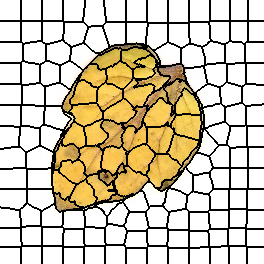

The table this chart was drawn from, first rows:
0, 0, 0, 0, 0, 0, 0, 0, 0, 0, 0, 0, 0, 0, 0, 0, 0, 0, 0, 0, 0, 1, 1, 1
0, 0, 0, 0, 0, 0, 0, 0, 0, 0, 0, 0, 0, 0, 0, 0, 0, 0, 0, 0, 0, 1, 1, 1
0, 0, 0, 0, 0, 0, 0, 0, 0, 0, 0, 0, 0, 0, 0, 0, 0, 0, 0, 0, 0, 1, 1, 1
0, 0, 0, 0, 0, 0, 0, 0, 0, 0, 0, 0, 0, 0, 0, 0, 0, 0, 0, 0, 0, 1, 1, 1
0, 0, 0, 0, 0, 0, 0, 0, 0, 0, 0, 0, 0, 0, 0, 0, 0, 0, 0, 0, 0, 1, 1, 1
0, 0, 0, 0, 0, 0, 0, 0, 0, 0, 0, 0, 0, 0, 0, 0, 0, 0, 0, 0, 0, 1, 1, 1
0, 0, 0, 0, 0, 0, 0, 0, 0, 0, 0, 0, 0, 0, 0, 0, 0, 0, 0, 0, 0, 1, 1, 1
0, 0, 0, 0, 0, 0, 0, 0, 0, 0, 0, 0, 0, 0, 0, 0, 0, 0, 0, 0, 0, 1, 1, 1
0, 0, 0, 0, 0, 0, 0, 0, 0, 0, 0, 0, 0, 0, 0, 0, 0, 0, 0, 0, 0, 1, 1, 1
0, 0, 0, 0, 0, 0, 0, 0, 0, 0, 0, 0, 0, 0, 0, 0, 0, 0, 0, 0, 0, 1, 1, 1
0, 0, 0, 0, 0, 0, 0, 0, 0, 0, 0, 0, 0, 0, 0, 0, 0, 0, 0, 0, 0, 1, 1, 1
0, 0, 0, 0, 0, 0, 0, 0, 0, 0, 0, 0, 0, 0, 0, 0, 0, 0, 0, 0, 0, 1, 1, 1
0, 0, 0, 0, 0, 0, 0, 0, 0, 0, 0, 0, 0, 0, 0, 0, 0, 0, 0, 0, 0, 1, 1, 1
0, 0, 0, 0, 0, 0, 0, 0, 0, 0, 0, 0, 0, 0, 0, 0, 0, 0, 0, 0, 0, 1, 1, 1
0, 0, 0, 0, 0, 0, 0, 0, 0, 0, 0, 0, 0, 0, 0, 0, 0, 0, 0, 0, 0, 1, 1, 1
0, 0, 0, 0, 0, 0, 0, 0, 0, 0, 0, 0, 0, 0, 0, 0, 0, 0, 0, 0, 0, 1, 1, 1
0, 0, 0, 0, 0, 0, 0, 0, 0, 0, 0, 0, 0, 0, 0, 0, 0, 0, 0, 0, 0, 1, 1, 1
0, 0, 0, 0, 0, 0, 0, 0, 0, 0, 0, 0, 0, 0, 0, 0, 0, 0, 0, 0, 0, 1, 1, 1
0, 0, 0, 0, 0, 0, 0, 0, 0, 0, 0, 0, 0, 0, 0, 0, 0, 0, 0, 0, 0, 1, 1, 1
0, 0, 0, 0, 0, 0, 0, 0, 0, 0, 0, 0, 0, 0, 0, 0, 0, 0, 0, 0, 0, 1, 1, 1
0, 0, 0, 0, 0, 0, 0, 0, 0, 0, 0, 0, 0, 0, 0, 0, 0, 0, 0, 0, 0, 1, 1, 1
13, 13, 13, 13, 13, 13, 13, 13, 13, 13, 13, 13, 13, 13, 13, 13, 13, 13, 13, 13, 13, 14, 14, 14
13, 13, 13, 13, 13, 13, 13, 13, 13, 13, 13, 13, 13, 13, 13, 13, 13, 13, 13, 13, 13, 14, 14, 14
13, 13, 13, 13, 13, 13, 13, 13, 13, 13, 13, 13, 13, 13, 13, 13, 13, 13, 13, 13, 13, 14, 14, 14
13, 13, 13, 13, 13, 13, 13, 13, 13, 13, 13, 13, 13, 13, 13, 13, 13, 13, 13, 13, 13, 14, 14, 14
13, 13, 13, 13, 13, 13, 13, 13, 13, 13, 13, 13, 13, 13, 13, 13, 13, 13, 13, 13, 13, 14, 14, 14
13, 13, 13, 13, 13, 13, 13, 13, 13, 13, 13, 13, 13, 13, 13, 13, 13, 13, 13, 13, 13, 14, 14, 14
13, 13, 13, 13, 13, 13, 13, 13, 13, 13, 13, 13, 13, 13, 13, 13, 13, 13, 13, 13, 13, 14, 14, 14
13, 13, 13, 13, 13, 13, 13, 13, 13, 13, 13, 13, 13, 13, 13, 13, 13, 13, 13, 13, 13, 14, 14, 14
13, 13, 13, 13, 13, 13, 13, 13, 13, 13, 13, 13, 13, 13, 13, 13, 13, 13, 13, 13, 13, 14, 14, 14
13, 13, 13, 13, 13, 13, 13, 13, 13, 13, 13, 13, 13, 13, 13, 13, 13, 13, 13, 13, 13, 14, 14, 14
13, 13, 13, 13, 13, 13, 13, 13, 13, 13, 13, 13, 13, 13, 13, 13, 13, 13, 13, 13, 13, 14, 14, 14
13, 13, 13, 13, 13, 13, 13, 13, 13, 13, 13, 13, 13, 13, 13, 13, 13, 13, 13, 13, 13, 14, 14, 14
13, 13, 13, 13, 13, 13, 13, 13, 13, 13, 13, 13, 13, 13, 13, 13, 13, 13, 13, 13, 13, 14, 14, 14
13, 13, 13, 13, 13, 13, 13, 13, 13, 13, 13, 13, 13, 13, 13, 13, 13, 13, 13, 13, 13, 14, 14, 14
13, 13, 13, 13, 13, 13, 13, 13, 13, 13, 13, 13, 13, 13, 13, 13, 13, 13, 13, 13, 13, 14, 14, 14
13, 13, 13, 13, 13, 13, 13, 13, 13, 13, 13, 13, 13, 13, 13, 13, 13, 13, 13, 13, 13, 14, 14, 14
13, 13, 13, 13, 13, 13, 13, 13, 13, 13, 13, 13, 13, 13, 13, 13, 13, 13, 13, 13, 13, 14, 14, 14
13, 13, 13, 13, 13, 13, 13, 13, 13, 13, 13, 13, 13, 13, 13, 13, 13, 13, 13, 13, 13, 14, 14, 14
13, 13, 13, 13, 13, 13, 13, 13, 13, 13, 13, 13, 13, 13, 13, 13, 13, 13, 13, 13, 13, 14, 14, 14
13, 13, 13, 13, 13, 13, 13, 13, 13, 13, 13, 13, 13, 13, 13, 13, 13, 13, 13, 13, 13, 14, 14, 14
13, 13, 13, 13, 13, 13, 13, 13, 13, 13, 13, 13, 13, 13, 13, 13, 13, 13, 13, 13, 13, 14, 14, 14
30, 30, 30, 30, 30, 30, 30, 30, 30, 30, 30, 30, 30, 30, 30, 30, 30, 30, 30, 30, 30, 30, 14, 14
30, 30, 30, 30, 30, 30, 30, 30, 30, 30, 30, 30, 30, 30, 30, 30, 30, 30, 30, 30, 30, 30, 30, 14
30, 30, 30, 30, 30, 30, 30, 30, 30, 30, 30, 30, 30, 30, 30, 30, 30, 30, 30, 30, 30, 30, 30, 27
30, 30, 30, 30, 30, 30, 30, 30, 30, 30, 30, 30, 30, 30, 30, 30, 30, 30, 30, 30, 30, 30, 30, 27
30, 30, 30, 30, 30, 30, 30, 30, 30, 30, 30, 30, 30, 30, 30, 30, 30, 30, 30, 30, 30, 30, 30, 27
30, 30, 30, 30, 30, 30, 30, 30, 30, 30, 30, 30, 30, 30, 30, 30, 30, 30, 30, 30, 30, 30, 30, 27
30, 30, 30, 30, 30, 30, 30, 30, 30, 30, 30, 30, 30, 30, 30, 30, 30, 30, 30, 30, 30, 30, 30, 27
30, 30, 30, 30, 30, 30, 30, 30, 30, 30, 30, 30, 30, 30, 30, 30, 30, 30, 30, 30, 30, 30, 30, 27
30, 30, 30, 30, 30, 30, 30, 30, 30, 30, 30, 30, 30, 30, 30, 30, 30, 30, 30, 30, 30, 30, 30, 27
30, 30, 30, 30, 30, 30, 30, 30, 30, 30, 30, 30, 30, 30, 30, 30, 30, 30, 30, 30, 30, 30, 30, 27
30, 30, 30, 30, 30, 30, 30, 30, 30, 30, 30, 30, 30, 30, 30, 30, 30, 30, 30, 30, 30, 30, 30, 27
30, 30, 30, 30, 30, 30, 30, 30, 30, 30, 30, 30, 30, 30, 30, 30, 30, 30, 30, 30, 30, 30, 30, 27
30, 30, 30, 30, 30, 30, 30, 30, 30, 30, 30, 30, 30, 30, 30, 30, 30, 30, 30, 30, 30, 30, 30, 27
30, 30, 30, 30, 30, 30, 30, 30, 30, 30, 30, 30, 30, 30, 30, 30, 30, 30, 30, 30, 30, 30, 30, 27
30, 30, 30, 30, 30, 30, 30, 30, 30, 30, 30, 30, 30, 30, 30, 30, 30, 30, 30, 30, 30, 30, 30, 27
30, 30, 30, 30, 30, 30, 30, 30, 30, 30, 30, 30, 30, 30, 30, 30, 30, 30, 30, 30, 30, 30, 30, 27
30, 30, 30, 30, 30, 30, 30, 30, 30, 30, 30, 30, 30, 30, 30, 30, 30, 30, 30, 30, 30, 30, 30, 27
30, 30, 30, 30, 30, 30, 30, 30, 30, 30, 30, 30, 30, 30, 30, 30, 30, 30, 30, 30, 30, 30, 30, 27
30, 30, 30, 30, 30, 30, 30, 30, 30, 30, 30, 30, 30, 30, 30, 30, 30, 30, 30, 30, 30, 30, 30, 27
... 203 more rows
